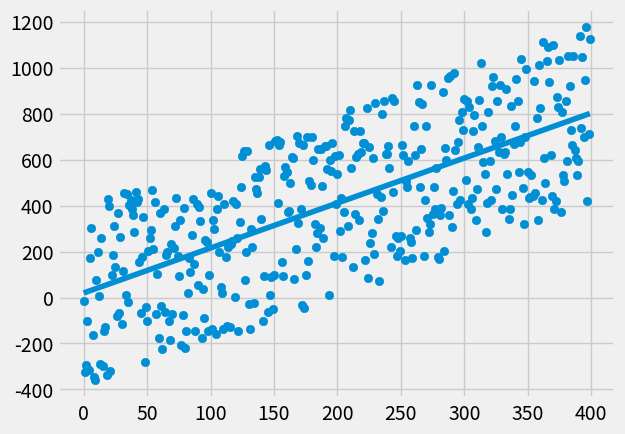

Generate this figure with matplotlib:
from statistics import mean
import numpy as np
import matplotlib.pyplot as plt
from matplotlib import style
import random

style.use('fivethirtyeight')

# xs = np.array([1, 2, 3, 4, 5, 6], dtype=np.float64)
# ys = np.array([5, 4, 6, 5, 6, 7], dtype=np.float64)

def create_dataset(hm, variance, step=2, correlation=False):
    val=1
    ys = []
    for i in range(hm):
        y = val + random.randrange(-variance, variance)
        ys.append(y)
        if correlation and correlation == 'pos':
            val+=step
        elif correlation and correlation == 'neg':
            val-=step
    xs = [i for i in range(len(ys))]

    return np.array(xs, dtype=np.float64), np.array(ys, dtype=np.float64)

def best_fit_slope_and_intercept(xs, ys):
    m = (((mean(xs) * mean(ys)) - mean(xs*ys)) / 
        ((mean(xs)**2) - mean(xs**2)))
    b = mean(ys) - m*mean(xs)
    return m, b

def squared_error(ys_orig, ys_line):
    return sum((ys_line-ys_orig)**2)

def coefficient_of_determination(ys_orig, ys_line):
    y_mean_line = [mean(ys_orig) for y in ys_orig]
    squared_error_regr = squared_error(ys_orig, ys_line)
    squared_error_y_mean = squared_error(ys_orig, y_mean_line)
    return 1 - (squared_error_regr / squared_error_y_mean)

xs, ys = create_dataset(400, 400, 2, correlation='pos')

m, b = best_fit_slope_and_intercept(xs, ys)

regression_line = [(m*x)+b for x in xs]

predict_x = 8
predict_y = (m*predict_x)+b

r_squared = coefficient_of_determination(ys, regression_line)

print(r_squared)

plt.scatter(xs, ys)
# plt.scatter(predict_x, predict_y)
plt.plot(xs, regression_line)
plt.show()